Dataset: catsanddogs (GitHub, ml-ams-osram/ml-datasets). Classes: cat, dog.

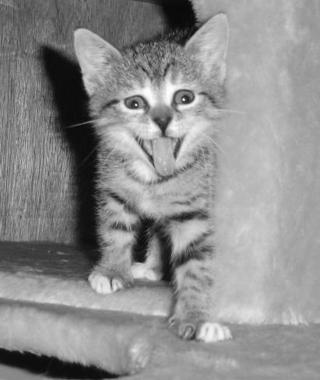
Label: cat

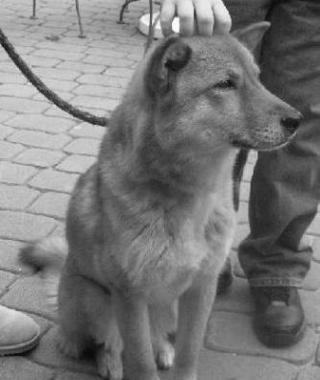
Label: dog

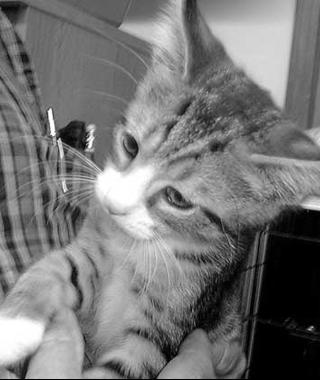
Label: cat

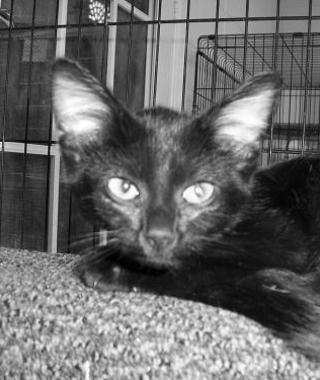
Label: cat

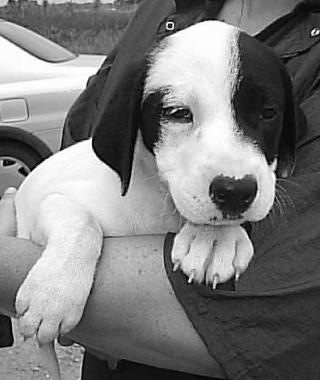
Label: dog

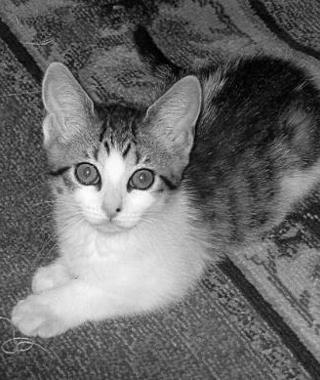
Label: cat
